Labelled photos from "Optical-Chemical-Structure-Recognition", an image-classification folder in Apetun/Optical-Chemical-Structure-Recognition. The possible labels are: dashed bond, double bond, none, single bond, triple bond, wedge bond.

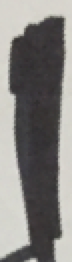
Label: wedge bond

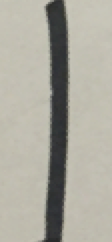
Label: single bond

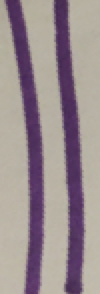
Label: double bond

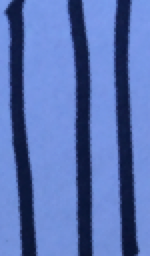
Label: triple bond

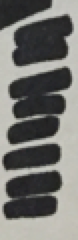
Label: dashed bond

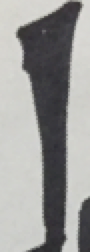
Label: wedge bond
